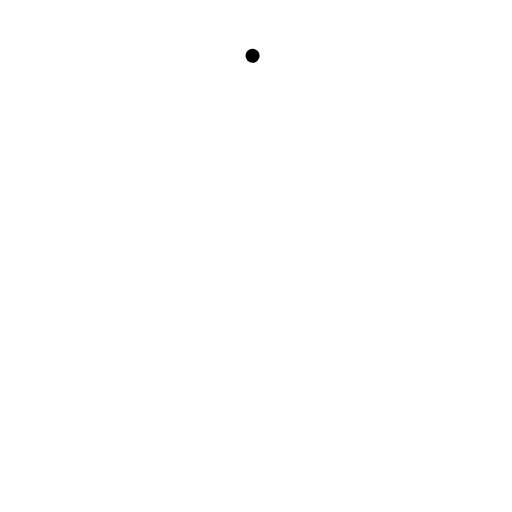
t = 0.00 s
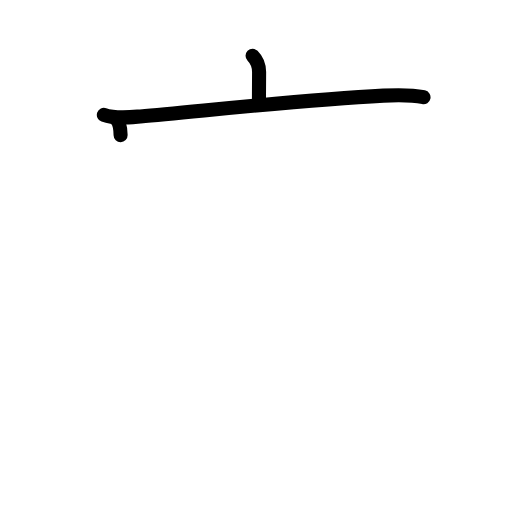
t = 2.40 s
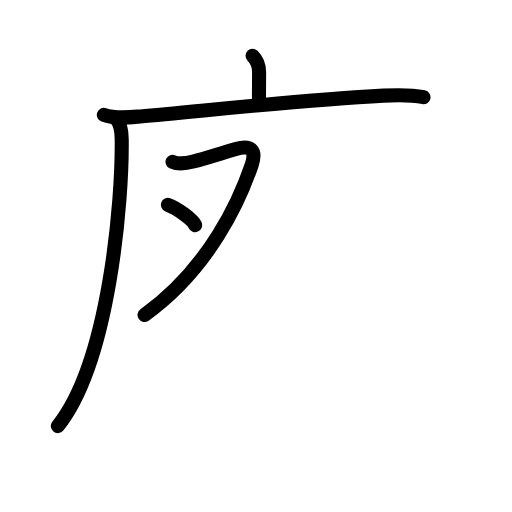
t = 4.80 s
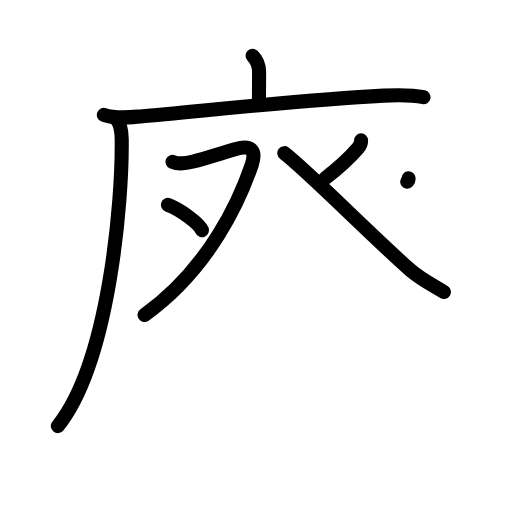
t = 7.20 s
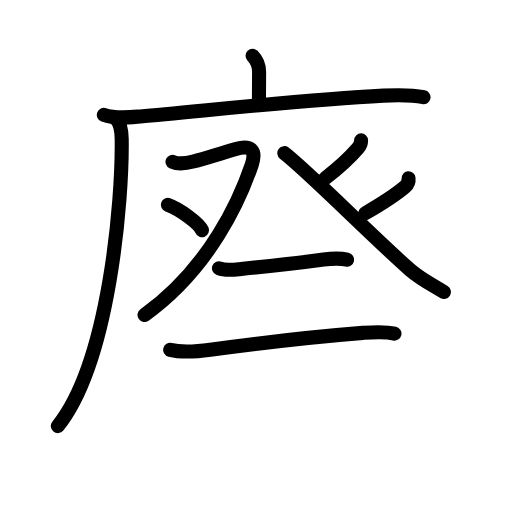
t = 9.60 s
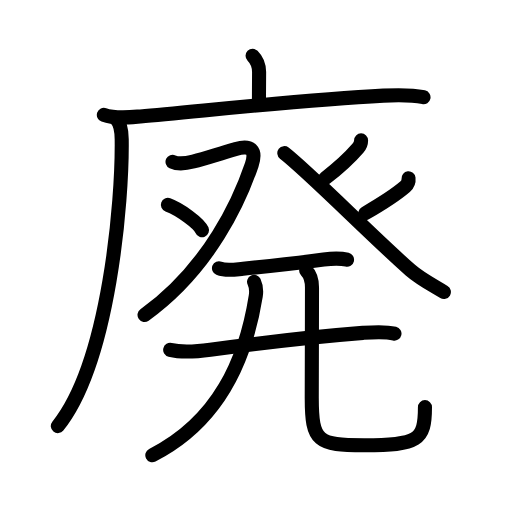
t = 12.00 s

The animated SVG that drew these frames (rendered in a browser with its animation timeline set to each time). Animation: 41 SMIL elements (animate=41); one cycle of 12.00 s.

<?xml version="1.0" encoding="UTF-8"?>
<!--
AniKanjiVG is licensed by CC-BY-SA Paul C. Sommerhoff (https://bitbucket.org/sommerhoff/anikanjivg).
AniKanjiVG uses KanjiVG which is licensed by CC-BY-SA Ulrich Apel (http://kanjivg.tagaini.net).
See also http://creativecommons.org/licenses/by-sa/3.0/
-->
<svg xmlns:kvg='http://kanjivg.tagaini.net' xmlns='http://www.w3.org/2000/svg' width='109' height='109' viewBox='0 0 109 109' style='fill:none;stroke:#000000;stroke-width:3;stroke-linecap:round;stroke-linejoin:round;' id="kvg:kanji_05ec3"><g id="kvg:05ec3" kvg:element="廃"><g id="kvg:05ec3-g1" kvg:element="广" kvg:position="tare" kvg:radical="general"><path id="kvg:05ec3-s1" kvg:type="㇑a" d="M53.77,11.88c1.05,1.05,1.39,2.24,1.39,3.47c0,0.75-0.03,3.68-0.03,6.02"><animate attributeName="d" begin="0.0s" dur="0.5s" from="M53.77,11.88C53.77,11.88,53.77,11.88,53.77,11.88" to="M53.77,11.88c1.05,1.05,1.39,2.24,1.39,3.47" />
<animate attributeName="d" begin="0.5s" dur="0.5s" from="M53.77,11.88c1.05,1.05,1.39,2.24,1.39,3.47c0,0,0,0,0,0,0" to="M53.77,11.88c1.05,1.05,1.39,2.24,1.39,3.47c0,0.75-0.03,3.68-0.03,6.02" />
</path>
<g id="kvg:05ec3-g2" kvg:element="厂"><path id="kvg:05ec3-s2" kvg:type="㇐" d="M22.11,24.45c2.45,0.87,5.24,0.54,7.77,0.33c12.12-1.02,34.21-3.52,51.74-4.42c2.91-0.15,5.68-0.27,8.54,0.34"><animate attributeName="d" begin="1.0s" dur="0.3333333333333333s" from="M22.11,24.45C22.11,24.45,22.11,24.45,22.11,24.45" to="M22.11,24.45c2.45,0.87,5.24,0.54,7.77,0.33" />
<animate attributeName="d" begin="1.3333333333333333s" dur="0.3333333333333333s" from="M22.11,24.45c2.45,0.87,5.24,0.54,7.77,0.33c0,0,0,0,0,0,0" to="M22.11,24.45c2.45,0.87,5.24,0.54,7.77,0.33c12.12-1.02,34.21-3.52,51.74-4.42" />
<animate attributeName="d" begin="1.6666666666666665s" dur="0.3333333333333333s" from="M22.11,24.45c2.45,0.87,5.24,0.54,7.77,0.33c12.12-1.02,34.21-3.52,51.74-4.42c0,0,0,0,0,0,0" to="M22.11,24.45c2.45,0.87,5.24,0.54,7.77,0.33c12.12-1.02,34.21-3.52,51.74-4.42c2.91-0.15,5.68-0.27,8.54,0.34" />
<animate attributeName="d" begin="0s" dur="1.0s" from="M-100,-100" to="M-100,-100" />
</path>
<path id="kvg:05ec3-s3" kvg:type="㇒" d="M24.74,25.33c0.84,0.84,1.14,2.17,1.17,4.31c0.17,12.82-2.58,47.3-13.6,61.07"><animate attributeName="d" begin="2.0s" dur="0.5s" from="M24.74,25.33C24.74,25.33,24.74,25.33,24.74,25.33" to="M24.74,25.33c0.84,0.84,1.14,2.17,1.17,4.31" />
<animate attributeName="d" begin="2.5s" dur="0.5s" from="M24.74,25.33c0.84,0.84,1.14,2.17,1.17,4.31c0,0,0,0,0,0,0" to="M24.74,25.33c0.84,0.84,1.14,2.17,1.17,4.31c0.17,12.82-2.58,47.3-13.6,61.07" />
<animate attributeName="d" begin="0s" dur="2.0s" from="M-100,-100" to="M-100,-100" />
</path>
</g>
</g>
<g id="kvg:05ec3-g3" kvg:element="発" kvg:phon="発"><g id="kvg:05ec3-g4" kvg:element="癶" kvg:position="top"><g id="kvg:05ec3-g5" kvg:position="left"><path id="kvg:05ec3-s4" kvg:type="㇇" d="M36.73,34.45c1.23,0.57,2.48,0.44,4.43-0.06c2.96-0.76,4.98-1.51,9.06-2.68c3.2-0.91,4.42,0.24,3.38,3.34C51.14,42.31,44.75,57,30.77,67.06"><animate attributeName="d" begin="3.0s" dur="0.25s" from="M36.73,34.45C36.73,34.45,36.73,34.45,36.73,34.45" to="M36.73,34.45c1.23,0.57,2.48,0.44,4.43-0.06" />
<animate attributeName="d" begin="3.25s" dur="0.25s" from="M36.73,34.45c1.23,0.57,2.48,0.44,4.43-0.06c0,0,0,0,0,0,0" to="M36.73,34.45c1.23,0.57,2.48,0.44,4.43-0.06c2.96-0.76,4.98-1.51,9.06-2.68" />
<animate attributeName="d" begin="3.5s" dur="0.25s" from="M36.73,34.45c1.23,0.57,2.48,0.44,4.43-0.06c2.96-0.76,4.98-1.51,9.06-2.68c0,0,0,0,0,0,0" to="M36.73,34.45c1.23,0.57,2.48,0.44,4.43-0.06c2.96-0.76,4.98-1.51,9.06-2.68c3.2-0.91,4.42,0.24,3.38,3.34" />
<animate attributeName="d" begin="3.75s" dur="0.25s" from="M36.73,34.45c1.23,0.57,2.48,0.44,4.43-0.06c2.96-0.76,4.98-1.51,9.06-2.68c3.2-0.91,4.42,0.24,3.38,3.34c0,0,0,0,0,0,0" to="M36.73,34.45c1.23,0.57,2.48,0.44,4.43-0.06c2.96-0.76,4.98-1.51,9.06-2.68c3.2-0.91,4.42,0.24,3.38,3.34C51.14,42.31,44.75,57,30.77,67.06" />
<animate attributeName="d" begin="0s" dur="3.0s" from="M-100,-100" to="M-100,-100" />
</path>
<path id="kvg:05ec3-s5" kvg:type="㇔" d="M35.74,43.62C38.3,44.56,42.36,47.52,43,49"><animate attributeName="d" begin="4.0s" dur="1.0s" from="M35.74,43.62C35.74,43.62,35.74,43.62,35.74,43.62" to="M35.74,43.62C38.3,44.56,42.36,47.52,43,49" />
<animate attributeName="d" begin="0s" dur="4.0s" from="M-100,-100" to="M-100,-100" />
</path>
</g>
<g id="kvg:05ec3-g6" kvg:position="right"><path id="kvg:05ec3-s6" kvg:type="㇒" d="M76.87,29.89c0,0.73-0.31,1.24-0.66,1.65c-1.58,1.83-3.35,3.63-6.97,6.41"><animate attributeName="d" begin="5.0s" dur="0.5s" from="M76.87,29.89C76.87,29.89,76.87,29.89,76.87,29.89" to="M76.87,29.89c0,0.73-0.31,1.24-0.66,1.65" />
<animate attributeName="d" begin="5.5s" dur="0.5s" from="M76.87,29.89c0,0.73-0.31,1.24-0.66,1.65c0,0,0,0,0,0,0" to="M76.87,29.89c0,0.73-0.31,1.24-0.66,1.65c-1.58,1.83-3.35,3.63-6.97,6.41" />
<animate attributeName="d" begin="0s" dur="5.0s" from="M-100,-100" to="M-100,-100" />
</path>
<path id="kvg:05ec3-s7" kvg:type="㇏" d="M60.53,32.61c5.37,4.18,18.72,17.77,26.84,24.9c2.07,1.82,4.78,3.23,7.13,4.66"><animate attributeName="d" begin="6.0s" dur="0.5s" from="M60.53,32.61C60.53,32.61,60.53,32.61,60.53,32.61" to="M60.53,32.61c5.37,4.18,18.72,17.77,26.84,24.9" />
<animate attributeName="d" begin="6.5s" dur="0.5s" from="M60.53,32.61c5.37,4.18,18.72,17.77,26.84,24.9c0,0,0,0,0,0,0" to="M60.53,32.61c5.37,4.18,18.72,17.77,26.84,24.9c2.07,1.82,4.78,3.23,7.13,4.66" />
<animate attributeName="d" begin="0s" dur="6.0s" from="M-100,-100" to="M-100,-100" />
</path>
<path id="kvg:05ec3-s8" kvg:type="㇒" d="M86.97,37.95c0.08,0.7-0.15,1.3-0.71,1.79c-1.76,1.51-4.29,3.23-8.49,5.66"><animate attributeName="d" begin="7.0s" dur="0.5s" from="M86.97,37.95C86.97,37.95,86.97,37.95,86.97,37.95" to="M86.97,37.95c0.08,0.7-0.15,1.3-0.71,1.79" />
<animate attributeName="d" begin="7.5s" dur="0.5s" from="M86.97,37.95c0.08,0.7-0.15,1.3-0.71,1.79c0,0,0,0,0,0,0" to="M86.97,37.95c0.08,0.7-0.15,1.3-0.71,1.79c-1.76,1.51-4.29,3.23-8.49,5.66" />
<animate attributeName="d" begin="0s" dur="7.0s" from="M-100,-100" to="M-100,-100" />
</path>
</g>
</g>
<g id="kvg:05ec3-g7" kvg:position="bottom"><g id="kvg:05ec3-g8" kvg:element="二"><g id="kvg:05ec3-g9" kvg:position="top"><path id="kvg:05ec3-s9" kvg:type="㇐" d="M46.62,57.11c1.6,0.65,3.48,0.25,5.13,0.09c4.71-0.45,12.33-1.29,17.16-1.95c1.57-0.21,3.41-0.34,4.97,0.04"><animate attributeName="d" begin="8.0s" dur="0.3333333333333333s" from="M46.62,57.11C46.62,57.11,46.62,57.11,46.62,57.11" to="M46.62,57.11c1.6,0.65,3.48,0.25,5.13,0.09" />
<animate attributeName="d" begin="8.333333333333334s" dur="0.3333333333333333s" from="M46.62,57.11c1.6,0.65,3.48,0.25,5.13,0.09c0,0,0,0,0,0,0" to="M46.62,57.11c1.6,0.65,3.48,0.25,5.13,0.09c4.71-0.45,12.33-1.29,17.16-1.95" />
<animate attributeName="d" begin="8.666666666666666s" dur="0.3333333333333333s" from="M46.62,57.11c1.6,0.65,3.48,0.25,5.13,0.09c4.71-0.45,12.33-1.29,17.16-1.95c0,0,0,0,0,0,0" to="M46.62,57.11c1.6,0.65,3.48,0.25,5.13,0.09c4.71-0.45,12.33-1.29,17.16-1.95c1.57-0.21,3.41-0.34,4.97,0.04" />
<animate attributeName="d" begin="0s" dur="8.0s" from="M-100,-100" to="M-100,-100" />
</path>
</g>
<g id="kvg:05ec3-g10" kvg:position="bottom"><path id="kvg:05ec3-s10" kvg:type="㇐" d="M36.23,74.48c2.65,0.65,6.14,0.3,8.54-0.03c9.55-1.29,25.06-2.99,32.49-3.58c2.18-0.17,4.57-0.37,6.72,0.15"><animate attributeName="d" begin="9.0s" dur="0.3333333333333333s" from="M36.23,74.48C36.23,74.48,36.23,74.48,36.23,74.48" to="M36.23,74.48c2.65,0.65,6.14,0.3,8.54-0.03" />
<animate attributeName="d" begin="9.333333333333334s" dur="0.3333333333333333s" from="M36.23,74.48c2.65,0.65,6.14,0.3,8.54-0.03c0,0,0,0,0,0,0" to="M36.23,74.48c2.65,0.65,6.14,0.3,8.54-0.03c9.55-1.29,25.06-2.99,32.49-3.58" />
<animate attributeName="d" begin="9.666666666666666s" dur="0.3333333333333333s" from="M36.23,74.48c2.65,0.65,6.14,0.3,8.54-0.03c9.55-1.29,25.06-2.99,32.49-3.58c0,0,0,0,0,0,0" to="M36.23,74.48c2.65,0.65,6.14,0.3,8.54-0.03c9.55-1.29,25.06-2.99,32.49-3.58c2.18-0.17,4.57-0.37,6.72,0.15" />
<animate attributeName="d" begin="0s" dur="9.0s" from="M-100,-100" to="M-100,-100" />
</path>
</g>
</g>
<g id="kvg:05ec3-g11" kvg:element="儿" kvg:variant="true" kvg:original="八"><g id="kvg:05ec3-g12" kvg:element="丿" kvg:position="left"><path id="kvg:05ec3-s11" kvg:type="㇒" d="M54.09,59.99c0.41,0.88,0.56,1.75,0.36,3.02c-2.2,13.87-7.95,26.74-22.02,33.91"><animate attributeName="d" begin="10.0s" dur="0.5s" from="M54.09,59.99C54.09,59.99,54.09,59.99,54.09,59.99" to="M54.09,59.99c0.41,0.88,0.56,1.75,0.36,3.02" />
<animate attributeName="d" begin="10.5s" dur="0.5s" from="M54.09,59.99c0.41,0.88,0.56,1.75,0.36,3.02c0,0,0,0,0,0,0" to="M54.09,59.99c0.41,0.88,0.56,1.75,0.36,3.02c-2.2,13.87-7.95,26.74-22.02,33.91" />
<animate attributeName="d" begin="0s" dur="10.0s" from="M-100,-100" to="M-100,-100" />
</path>
</g>
<g id="kvg:05ec3-g13" kvg:position="right"><path id="kvg:05ec3-s12" kvg:type="㇟" d="M65.18,57.57c0.94,0.94,1.24,2.43,1.24,3.62c0,6.7-0.05,19-0.05,23.56c0,9.29,1.25,10.05,11.17,10.05c11.46,0,12.93-1.05,12.93-8.13"><animate attributeName="d" begin="11.0s" dur="0.25s" from="M65.18,57.57C65.18,57.57,65.18,57.57,65.18,57.57" to="M65.18,57.57c0.94,0.94,1.24,2.43,1.24,3.62" />
<animate attributeName="d" begin="11.25s" dur="0.25s" from="M65.18,57.57c0.94,0.94,1.24,2.43,1.24,3.62c0,0,0,0,0,0,0" to="M65.18,57.57c0.94,0.94,1.24,2.43,1.24,3.62c0,6.7-0.05,19-0.05,23.56" />
<animate attributeName="d" begin="11.5s" dur="0.25s" from="M65.18,57.57c0.94,0.94,1.24,2.43,1.24,3.62c0,6.7-0.05,19-0.05,23.56c0,0,0,0,0,0,0" to="M65.18,57.57c0.94,0.94,1.24,2.43,1.24,3.62c0,6.7-0.05,19-0.05,23.56c0,9.29,1.25,10.05,11.17,10.05" />
<animate attributeName="d" begin="11.75s" dur="0.25s" from="M65.18,57.57c0.94,0.94,1.24,2.43,1.24,3.62c0,6.7-0.05,19-0.05,23.56c0,9.29,1.25,10.05,11.17,10.05c0,0,0,0,0,0,0" to="M65.18,57.57c0.94,0.94,1.24,2.43,1.24,3.62c0,6.7-0.05,19-0.05,23.56c0,9.29,1.25,10.05,11.17,10.05c11.46,0,12.93-1.05,12.93-8.13" />
<animate attributeName="d" begin="0s" dur="11.0s" from="M-100,-100" to="M-100,-100" />
</path>
</g>
</g>
</g>
</g>
</g>
</svg>
